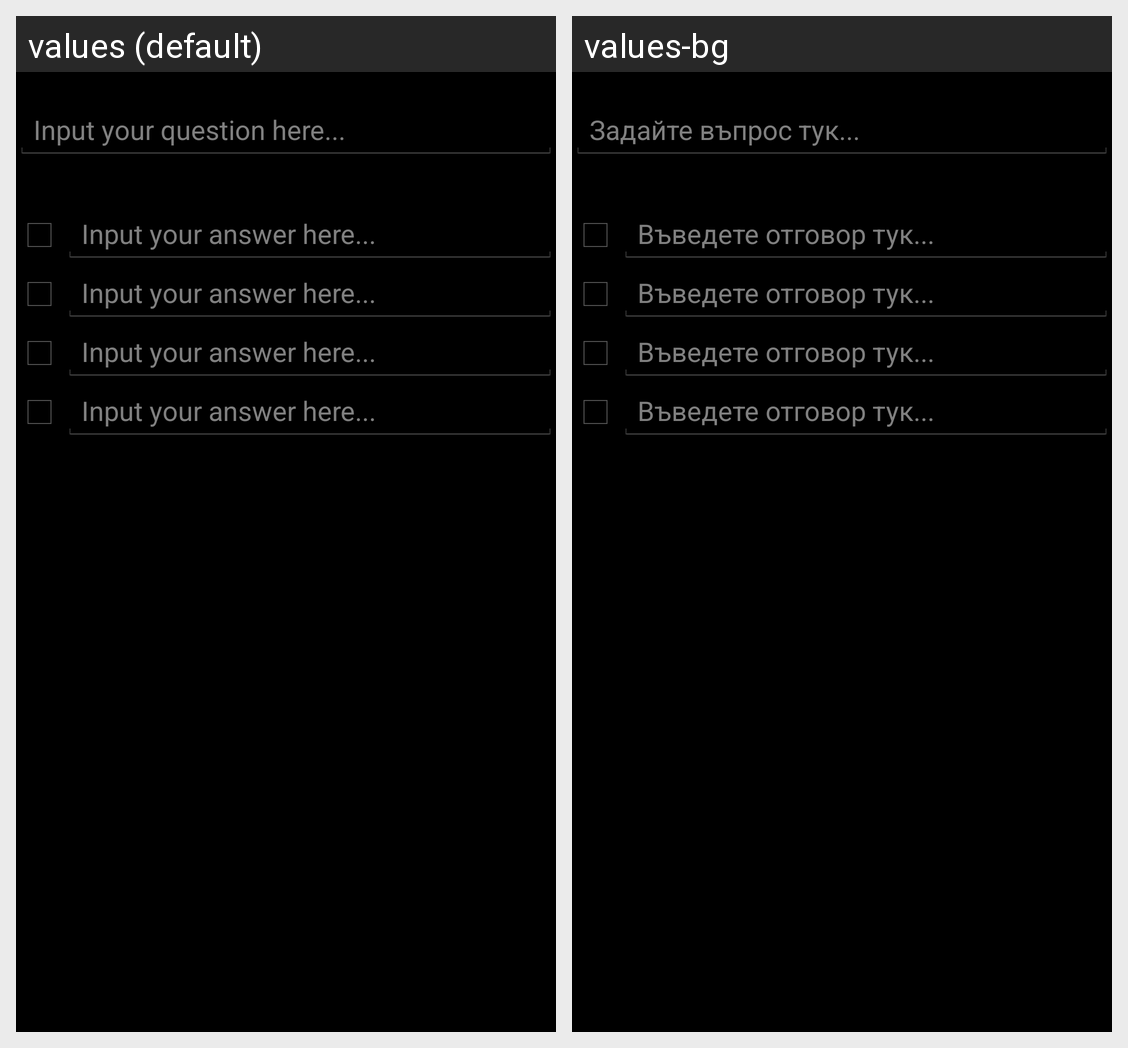

Locale-by-locale string values for the Android screen shown in this grid:
Android screen res/layout/dialog_layout.xml rendered under 2 locales, left to right: values (default), values-bg. Device: Nexus 5 (rendered at 1080×1920; each locale shown at half size, 540×960, under a caption strip naming it); theme AppTheme.
Strings drawn on this screen, with the default value and each locale's value (text and hints the layout hard-codes, and strings that could not be matched under every locale, appear in the picture but are not listed):

input_question
  values: Input your question here...
  values-bg: Задайте въпрос тук...

input_answer
  values: Input your answer here...
  values-bg: Въведете отговор тук...
